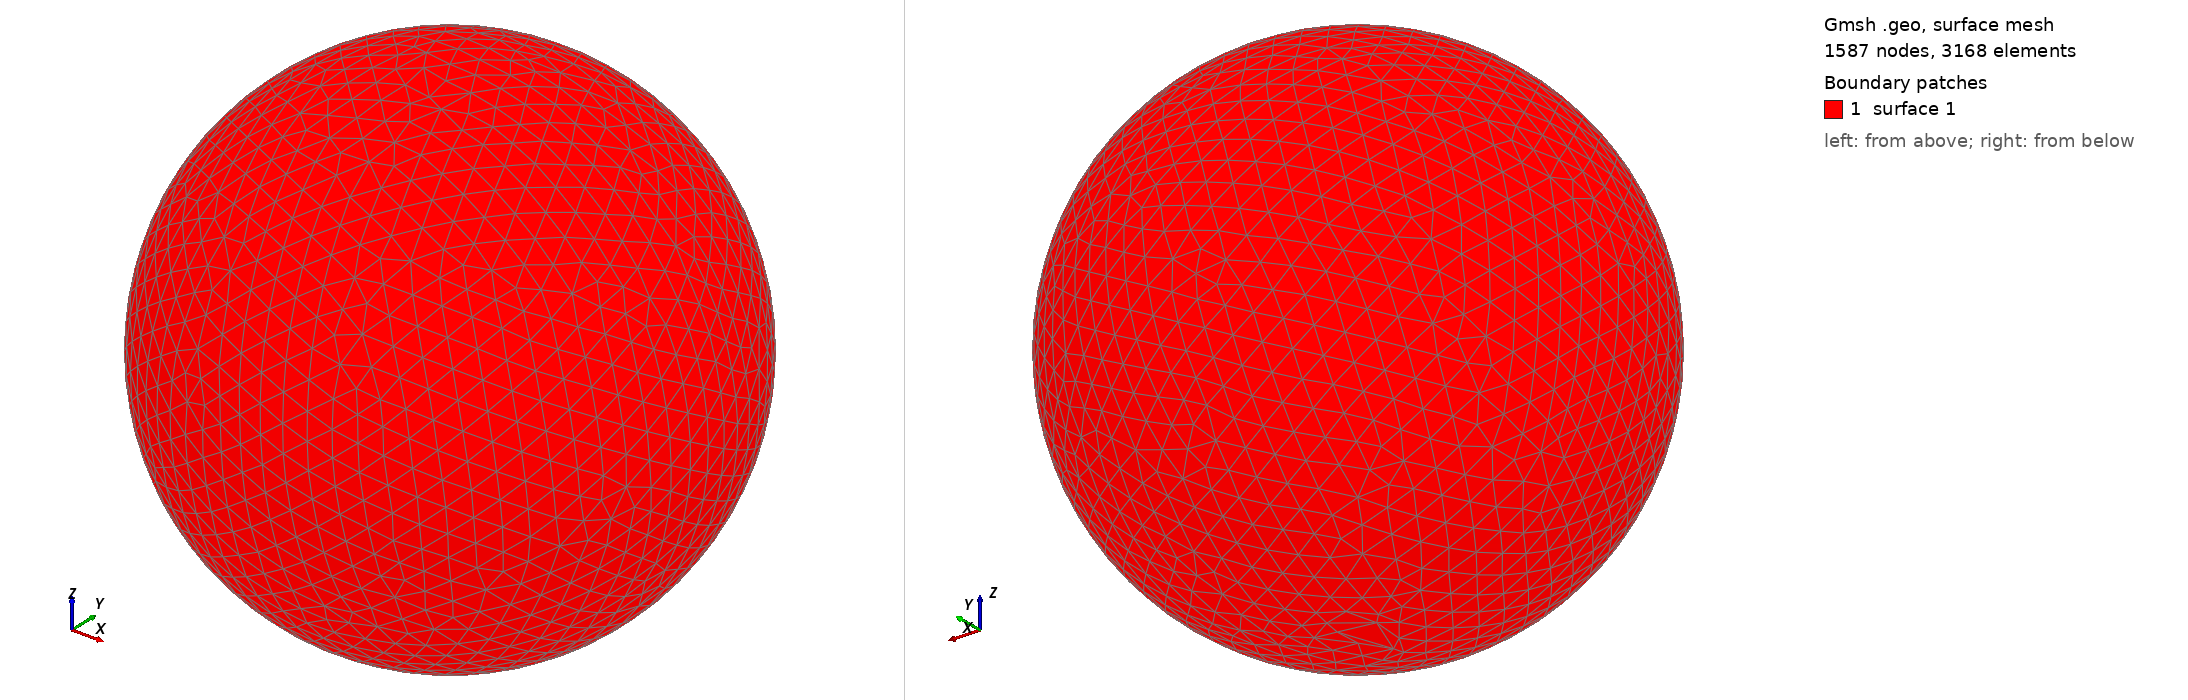

Gmsh geometry script, surface-meshed: 1587 nodes, 3168 surface elements. Boundary patches (legend numbers): 1 surface 1. Left view from above one corner, right view from below the opposite corner. The script declares no physical surfaces, so the legend lists its geometric surfaces. The drawing asked Gmsh for element sizes between 1% and 20% of the model's largest extent; the script's own settings can give other sizes.

=== shot0477.geo (drawn) ===
SetFactory("OpenCASCADE");
Point(1) = {0,0,0,0};
Sphere(1) = {0,0,0,0.00528400};
MeshSize{ PointsOf{ Surface{:}; } } = 0.000528400;
Mesh.ElementOrder=1;
Mesh.Format=39;
